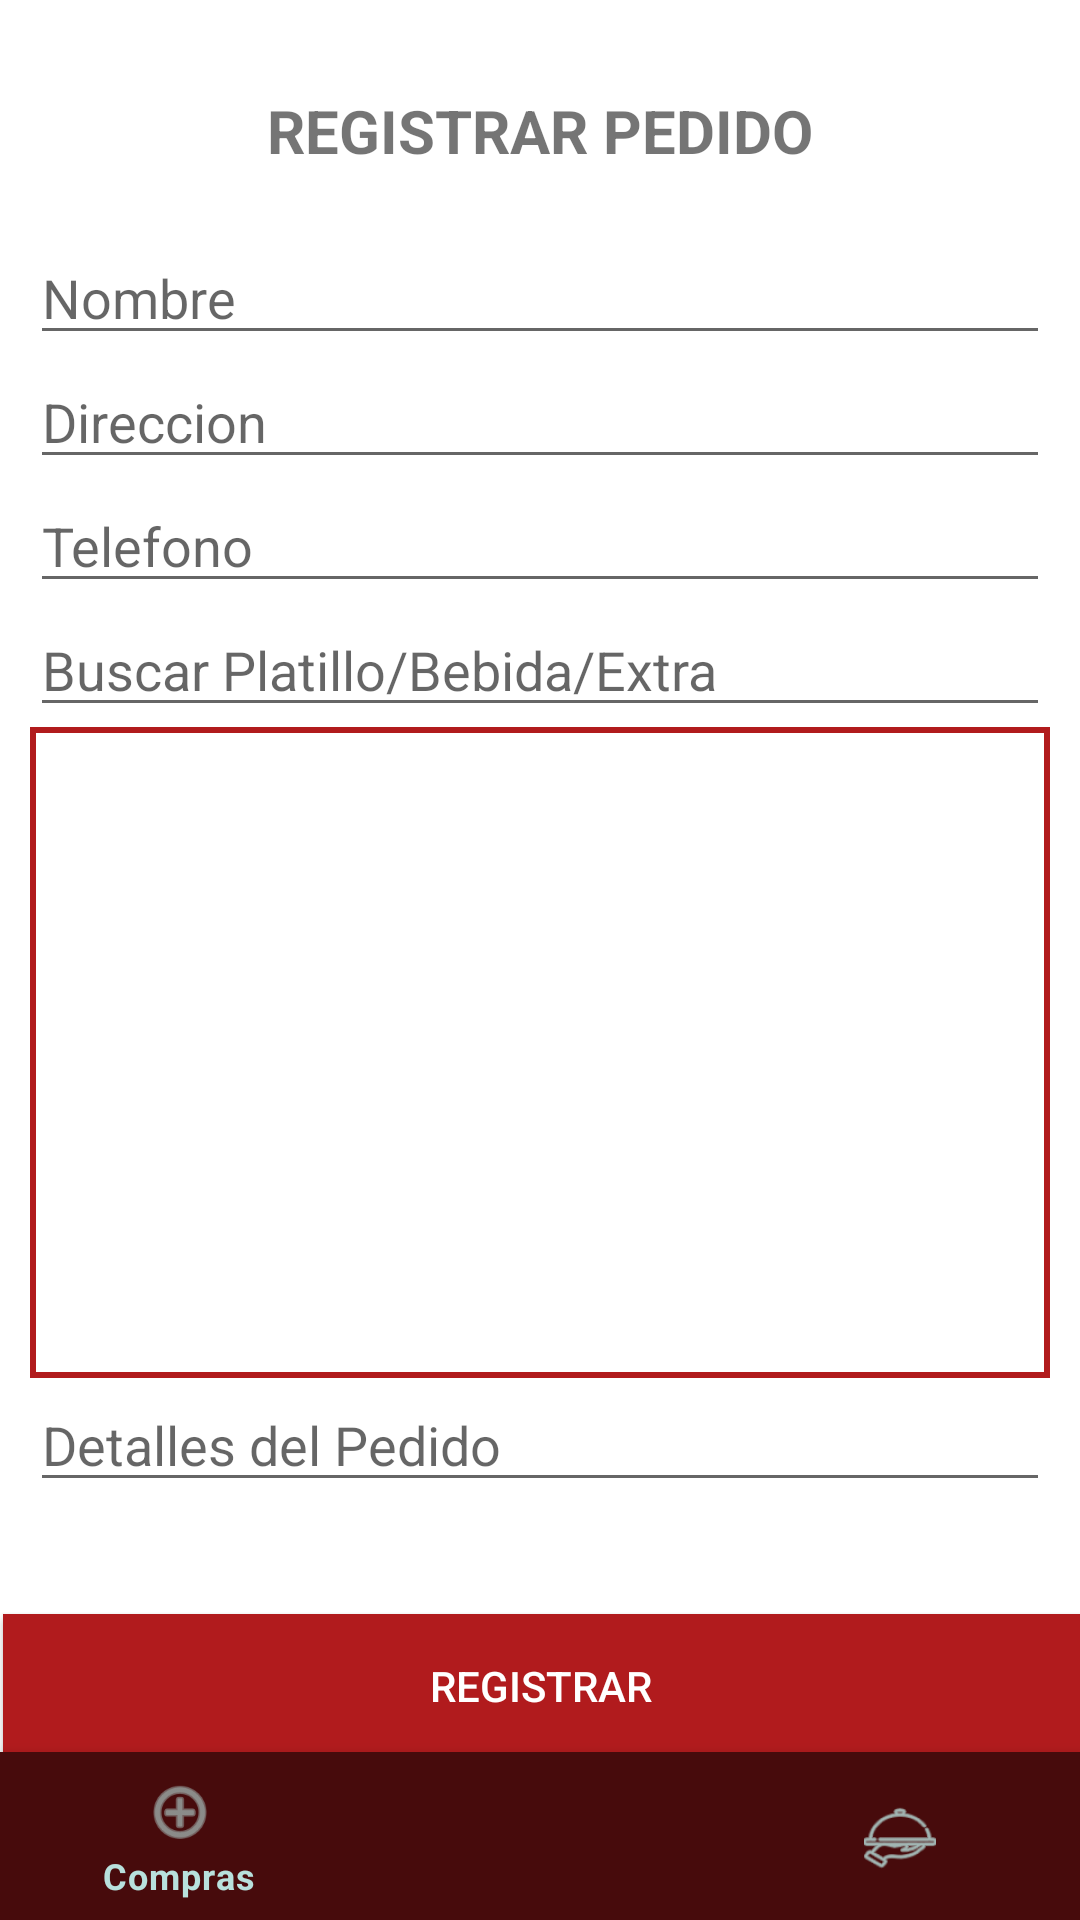

Layout XML and referenced resources for this Android screen:
<!-- AndroidManifest.xml: application theme Theme.AgendaTel -->
<!-- res/layout/activity_telefono.xml -->
<?xml version="1.0" encoding="utf-8"?>
<RelativeLayout xmlns:android="http://schemas.android.com/apk/res/android"
    xmlns:app="http://schemas.android.com/apk/res-auto"
    xmlns:tools="http://schemas.android.com/tools"
    android:layout_width="match_parent"
    android:layout_height="match_parent"
    tools:context=".Compra">




    <com.google.android.material.bottomnavigation.BottomNavigationView
        android:id="@+id/bottom_navigation"
        style="@style/BottomNavigation"
        android:layout_width="match_parent"
        android:layout_height="wrap_content"
        android:layout_alignParentStart="true"
        android:layout_alignParentLeft="true"
        android:layout_alignParentEnd="true"
        android:layout_alignParentRight="true"
        android:layout_alignParentBottom="true"
        android:elevation="8dp"
        app:labelVisibilityMode="selected"
        app:layout_constraintBottom_toBottomOf="parent"
        app:layout_constraintLeft_toLeftOf="parent"
        app:layout_constraintRight_toRightOf="parent"
        app:menu="@menu/bottom_navigation" />


    <LinearLayout
        android:id="@+id/actv"
        android:layout_width="match_parent"
        android:layout_height="wrap_content"
        android:layout_marginStart="10dp"
        android:layout_marginLeft="10dp"
        android:layout_marginTop="10dp"
        android:layout_marginEnd="10dp"
        android:layout_marginRight="10dp"
        android:layout_marginBottom="10dp"
        android:orientation="vertical">

        <TextView
            android:layout_width="match_parent"
            android:layout_height="wrap_content"
            android:layout_marginTop="20dp"
            android:layout_marginBottom="20dp"
            android:gravity="center"
            android:text="REGISTRAR PEDIDO"
            android:textSize="20sp"
            android:textStyle="bold" />

        <LinearLayout
            android:layout_width="match_parent"
            android:layout_height="wrap_content"
            android:orientation="horizontal">

            <EditText
                android:id="@+id/campoDoc"
                android:layout_width="match_parent"
                android:layout_height="wrap_content"
                android:layout_weight="2"
                android:hint="Nombre" />

        </LinearLayout>

        <EditText
            android:id="@+id/campoNombre"
            android:layout_width="match_parent"
            android:layout_height="wrap_content"
            android:hint="Direccion" />

        <EditText
            android:id="@+id/campoProfesion"
            android:layout_width="match_parent"
            android:layout_height="wrap_content"
            android:hint="Telefono" />

        <AutoCompleteTextView
            android:id="@+id/jala"
            android:layout_width="match_parent"
            android:layout_height="wrap_content"
            android:completionThreshold="1"
            android:hint="Buscar Platillo/Bebida/Extra" />

        <ListView
            android:id="@+id/carrito"
            android:layout_width="match_parent"
            android:layout_height="217dp"
            android:background="@drawable/border_list"
            android:divider="@color/colorAccent"
            android:dividerHeight="2dp" />

        <EditText
            android:id="@+id/campoDescripcion"
            android:layout_width="match_parent"
            android:layout_height="wrap_content"
            android:hint="Detalles del Pedido" />




    </LinearLayout>

    <Button
        android:id="@+id/btnRegistrar"
        android:layout_width="match_parent"
        android:layout_height="wrap_content"
        android:layout_alignParentStart="true"
        android:layout_alignParentLeft="true"
        android:layout_alignParentBottom="true"
        android:layout_marginStart="1dp"
        android:layout_marginLeft="1dp"
        android:layout_marginBottom="54dp"
        android:background="@color/colorAccent"
        android:text="Registrar"
        android:textColor="@android:color/white" />


</RelativeLayout>
<!-- resources referenced by this layout -->
<resources>
  <color name="colorAccent">#b11b1d</color>
  <!-- drawable border_list (drawable) -->
  <?xml version="1.0" encoding="utf-8"?>
  <shape xmlns:android="http://schemas.android.com/apk/res/android" android:shape="rectangle" >
      
      
      
      <solid android:color="#FFF" />
      <stroke android:width="2dip" android:color="#b11b1d" />
  </shape>
  <style name="BottomNavigation">
          <item name="android:background">@color/green_dark</item>
          <item name="itemIconTint">@color/green_light_2</item>
          <item name="itemTextColor">@color/green_light_2</item>
  
  
      </style>
  <style name="Theme.AgendaTel" parent="Theme.MaterialComponents.DayNight.DarkActionBar">
          
          <item name="colorPrimary">@color/green_normal</item>
          <item name="colorPrimaryVariant">@color/green_dark</item>
          <item name="colorOnPrimary">@color/white</item>
          
          <item name="colorSecondary">@color/teal_200</item>
          <item name="colorSecondaryVariant">@color/teal_700</item>
          <item name="colorOnSecondary">@color/black</item>
          
          <item name="android:statusBarColor" tools:targetApi="l">?attr/colorPrimaryVariant</item>
          
      </style>
  <color name="green_dark">#470b0c</color>
  <color name="green_light_2">#b8e1dd</color>
  <color name="green_normal">#a0181a</color>
  <color name="white">#FFFFFFFF</color>
  <color name="teal_200">#FF03DAC5</color>
  <color name="teal_700">#FF018786</color>
  <color name="black">#FF000000</color>
</resources>
